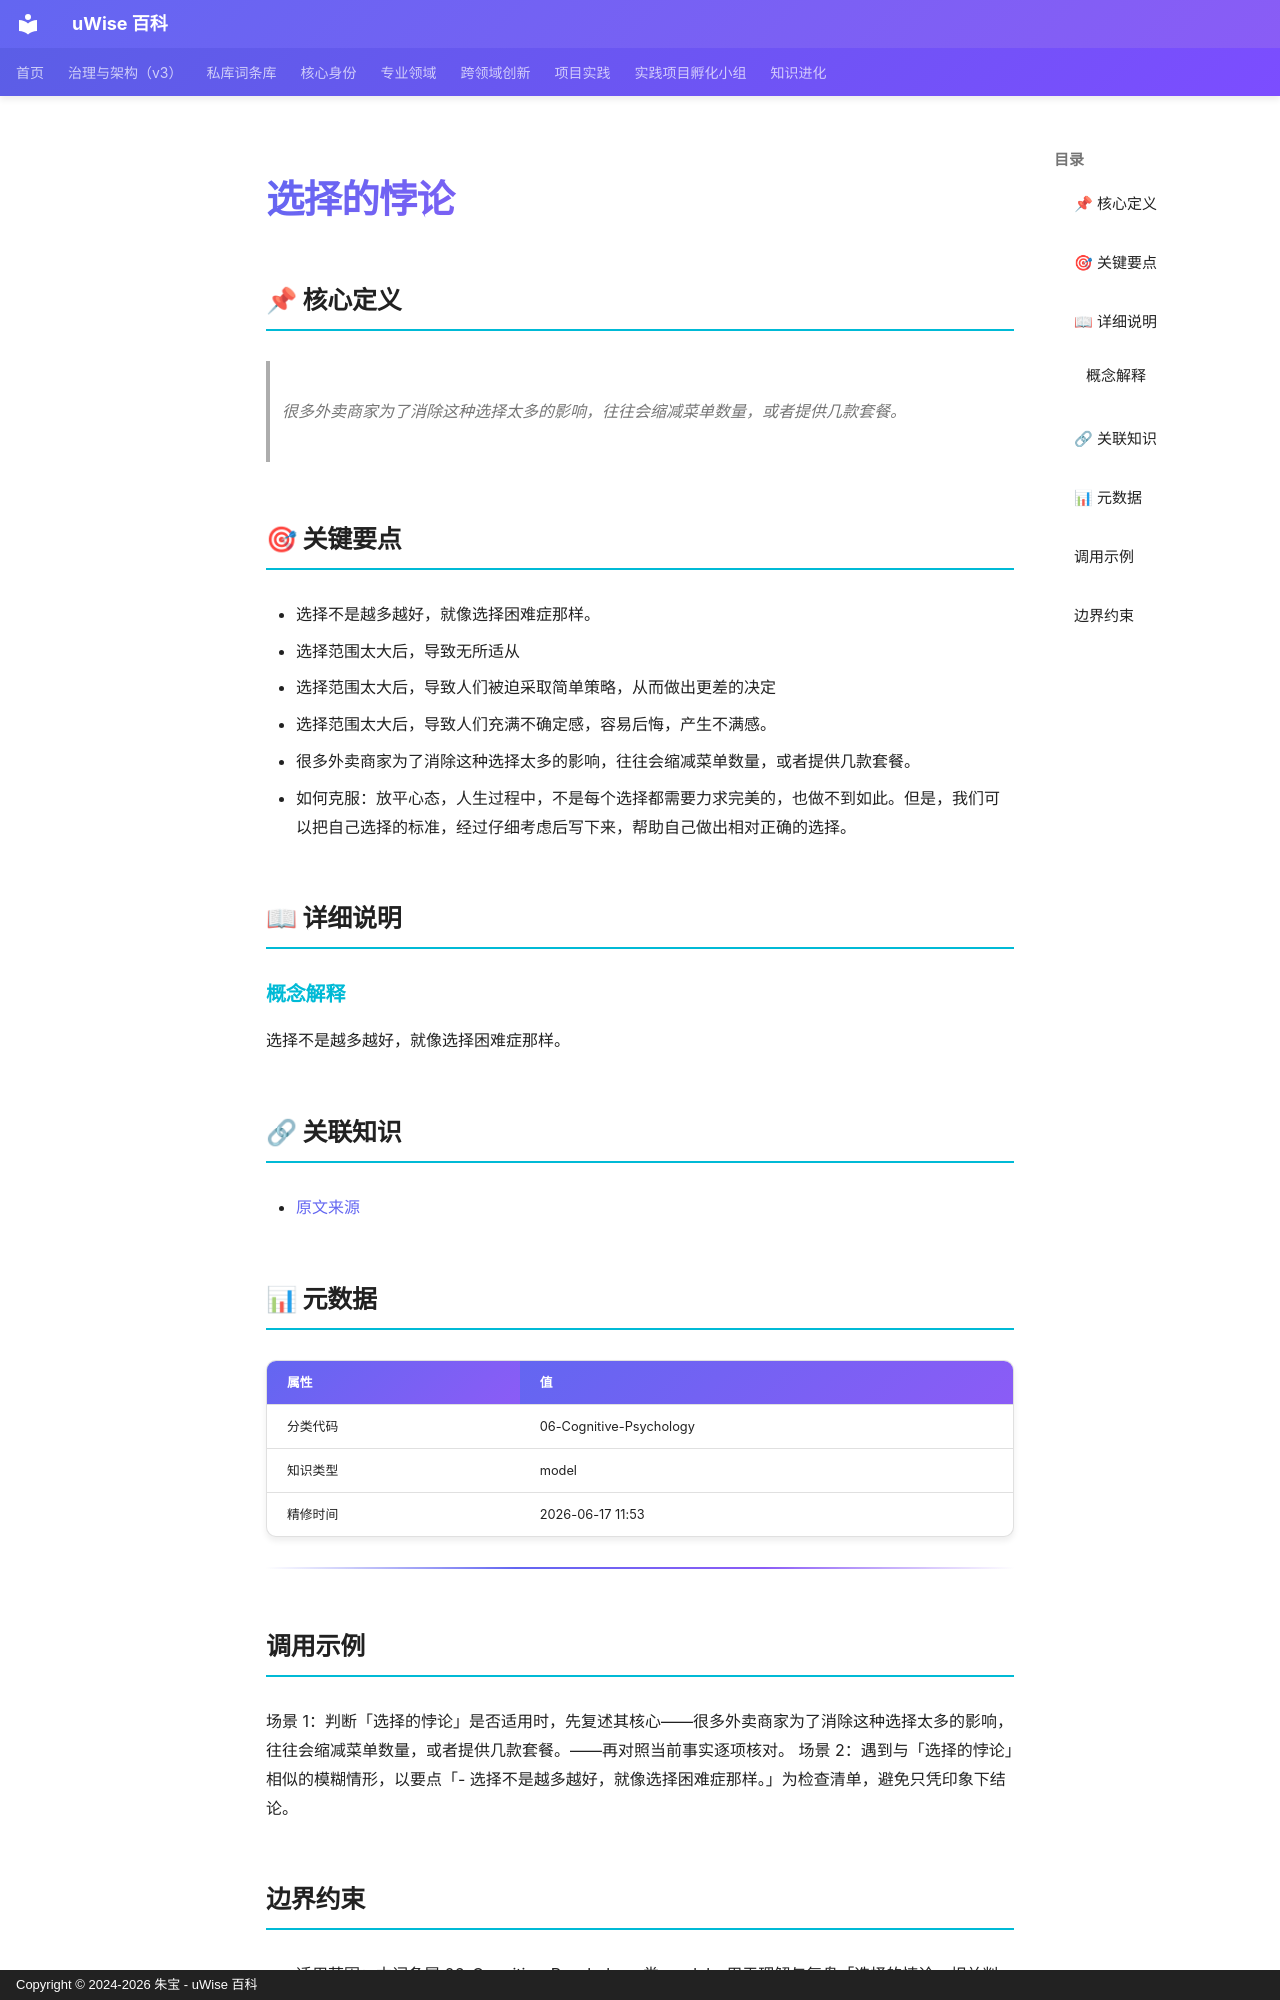

repository: zhubao315/uWise · page: vault-encyclopedia/md-feb4ae30/index.html · generator: mkdocs · copyright: Copyright © 2024-2026 朱宝 - uWise 百科

---
title: "选择的悖论"
description: "很多外卖商家为了消除这种选择太多的影响，往往会缩减菜单数量，或者提供几款套餐。"
---

# 选择的悖论

## 📌 核心定义

> 很多外卖商家为了消除这种选择太多的影响，往往会缩减菜单数量，或者提供几款套餐。

## 🎯 关键要点

- 选择不是越多越好，就像选择困难症那样。
- 选择范围太大后，导致无所适从
- 选择范围太大后，导致人们被迫采取简单策略，从而做出更差的决定
- 选择范围太大后，导致人们充满不确定感，容易后悔，产生不满感。
- 很多外卖商家为了消除这种选择太多的影响，往往会缩减菜单数量，或者提供几款套餐。
- 如何克服：放平心态，人生过程中，不是每个选择都需要力求完美的，也做不到如此。但是，我们可以把自己选择的标准，经过仔细考虑后写下来，帮助自己做出相对正确的选择。

## 📖 详细说明

### 概念解释
选择不是越多越好，就像选择困难症那样。


## 🔗 关联知识

- [原文来源](../md-feb4ae30/)

## 📊 元数据

| 属性 | 值 |
|------|-----|
| 分类代码 | 06-Cognitive-Psychology |
| 知识类型 | model |
| 精修时间 | 2026-06-17 11:53 |

---

## 调用示例

场景 1：判断「选择的悖论」是否适用时，先复述其核心——很多外卖商家为了消除这种选择太多的影响，往往会缩减菜单数量，或者提供几款套餐。——再对照当前事实逐项核对。
场景 2：遇到与「选择的悖论」相似的模糊情形，以要点「- 选择不是越多越好，就像选择困难症那样。」为检查清单，避免只凭印象下结论。
